Photos from the image-classification dataset "actual_training_testing_data" in the GitHub repository rdk004/CNN_WBC_Classifier. Its 8 classes are: basophil, eosinophil, erythroblast, immature granulocyte, lymphocyte, monocyte, neutrophil, thrombocyte.

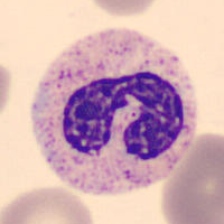
Label: neutrophil

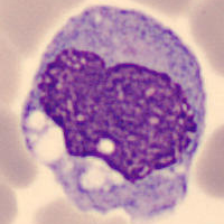
Label: monocyte

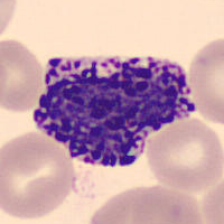
Label: basophil

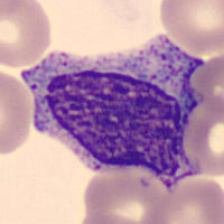
Label: immature granulocyte

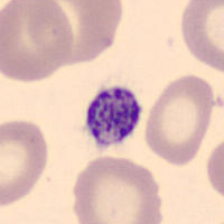
Label: thrombocyte

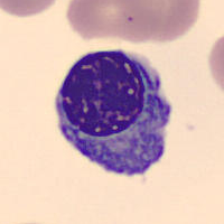
Label: erythroblast
